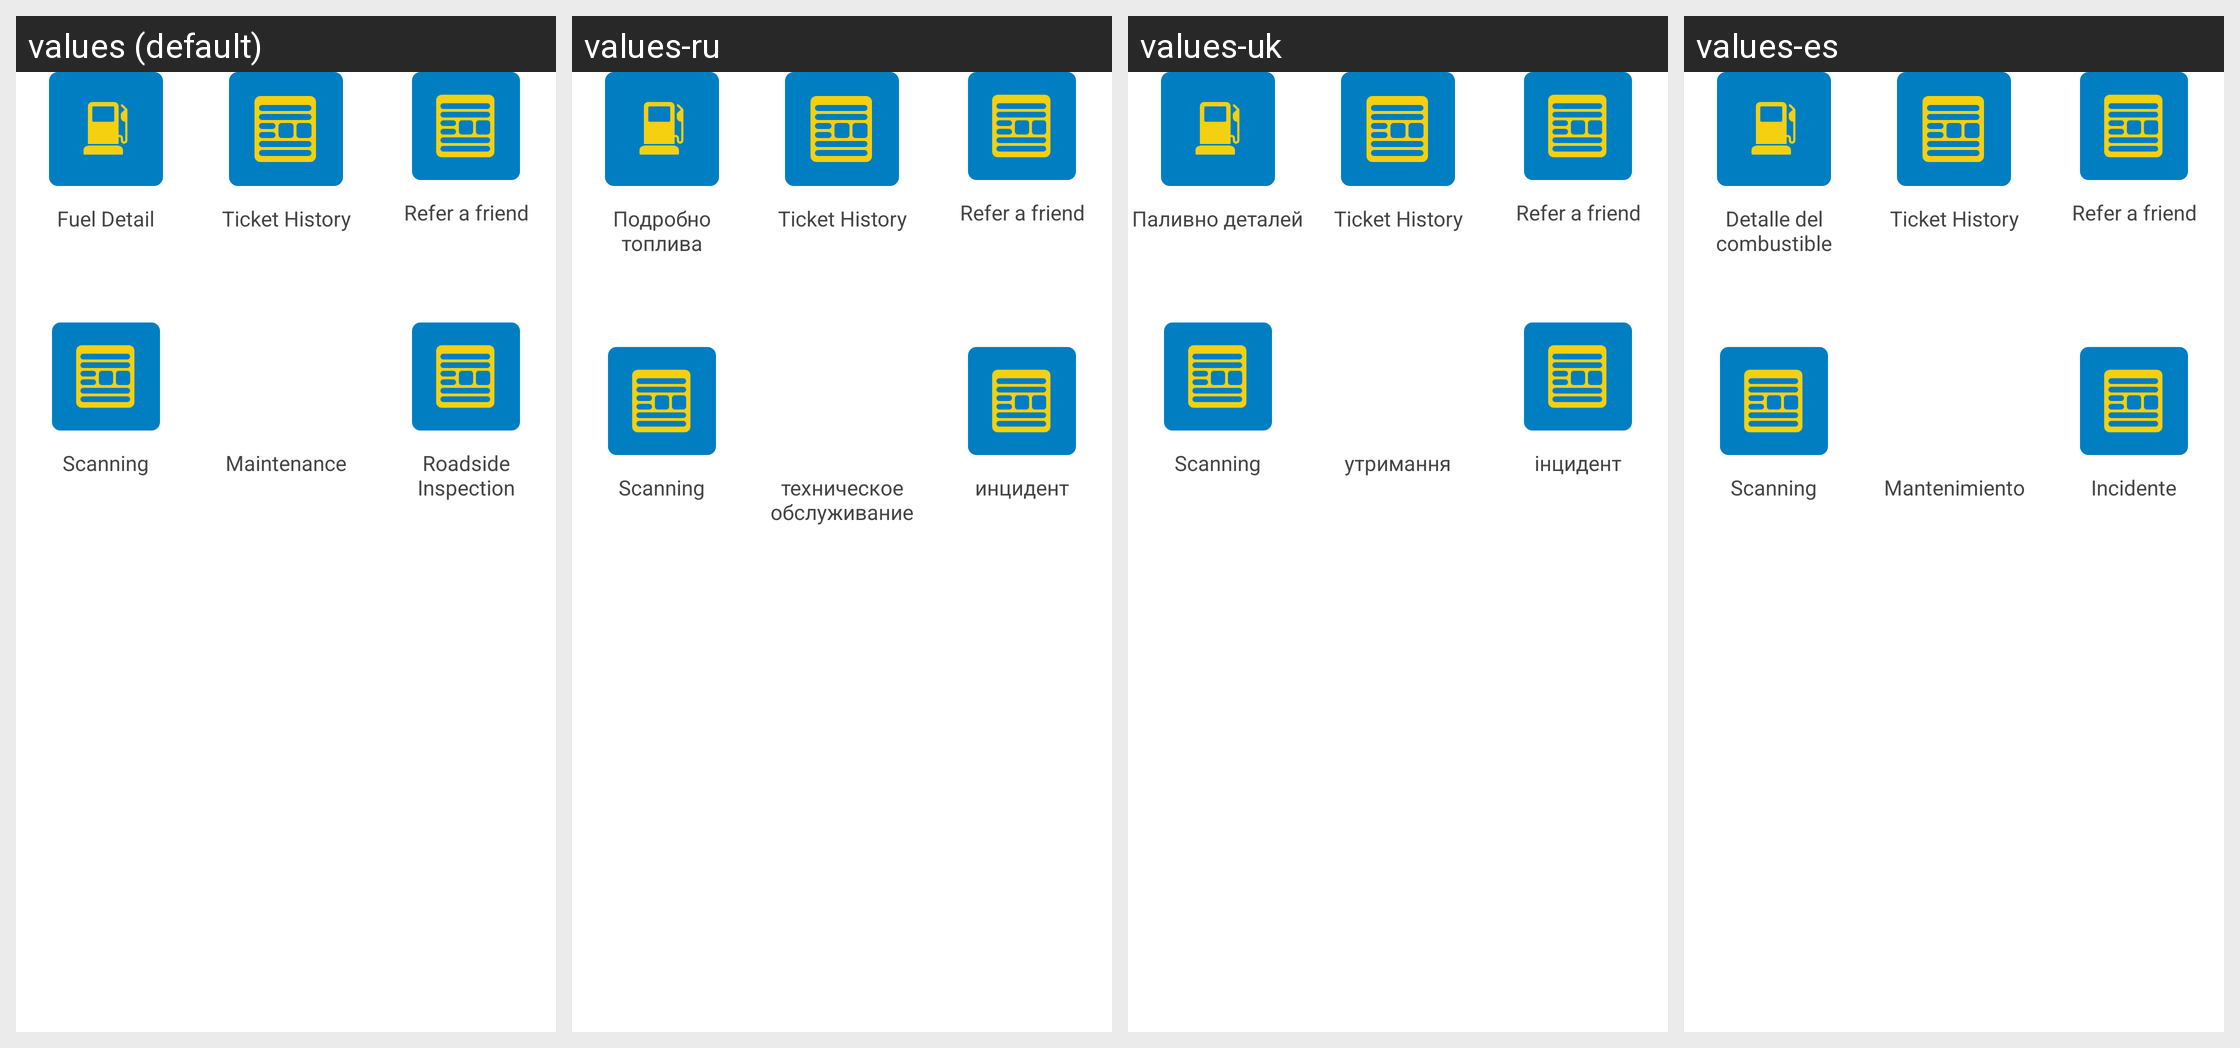

This grid shows one Android layout under several languages. Give, for every string resource on the screen, its name, the default text and each shown locale's text.
Android screen res/layout/fragment_extra_.xml rendered under 4 locales, left to right: values (default), values-ru, values-uk, values-es. Device: Nexus 5 (rendered at 1080×1920; each locale shown at half size, 540×960, under a caption strip naming it); theme AppTheme.
Other locales in the repository, not shown: values-fr, values-zh.
Strings drawn on this screen, with the default value and each locale's value (text and hints the layout hard-codes, and strings that could not be matched under every locale, appear in the picture but are not listed):

menu_fuel_detail
  values: Fuel Detail
  values-ru: Подробно топлива
  values-uk: Паливно деталей
  values-es: Detalle del combustible

scanning
  values: Scanning
  values-ru: Scanning
  values-uk: Scanning
  values-es: Scanning

menu_maintenance
  values: Maintenance
  values-ru: техническое обслуживание
  values-uk: утримання
  values-es: Mantenimiento

menu_incident
  values: Roadside Inspection
  values-ru: инцидент
  values-uk: інцидент
  values-es: Incidente
